The GitHub repository qwopiy/eye_project contains a labelled image folder "prep" with 4 categories: center, down, left, right. Examples follow, each with its label.

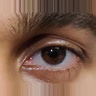
Label: center

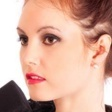
Label: right

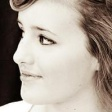
Label: right

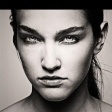
Label: down

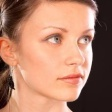
Label: left

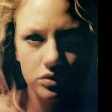
Label: center
